Labelled photos from "DatasetMedian", an image-classification folder in MohamedNennouche/Alzheimer-stage-classification. The possible labels are: mild demented, moderate demented, non demented, very mild demented.

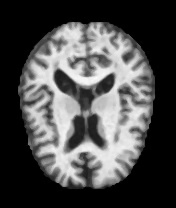
Label: moderate demented

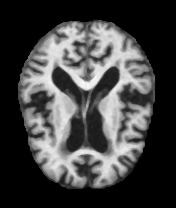
Label: mild demented

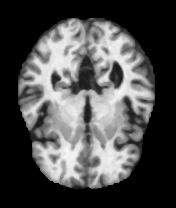
Label: very mild demented

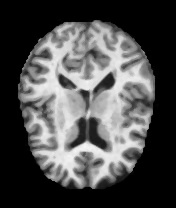
Label: non demented

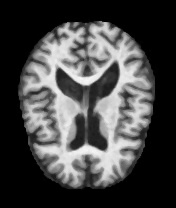
Label: mild demented

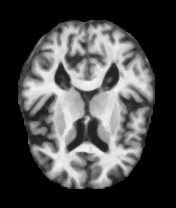
Label: very mild demented
